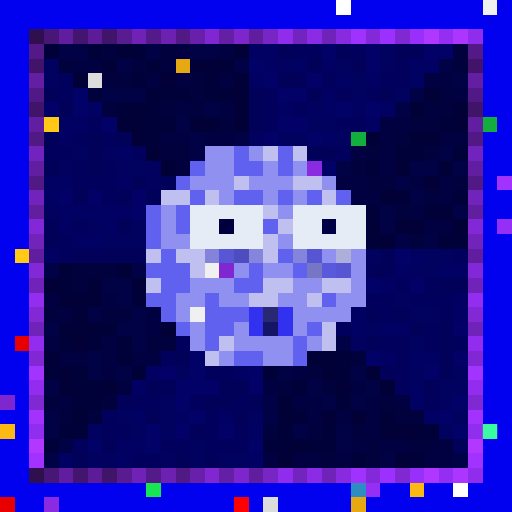
t = 0.00 s
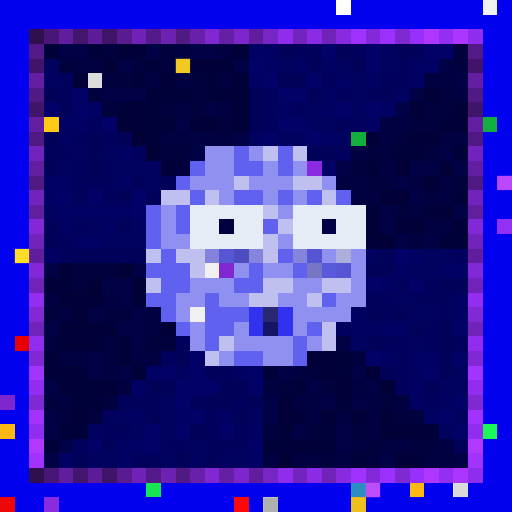
t = 0.34 s
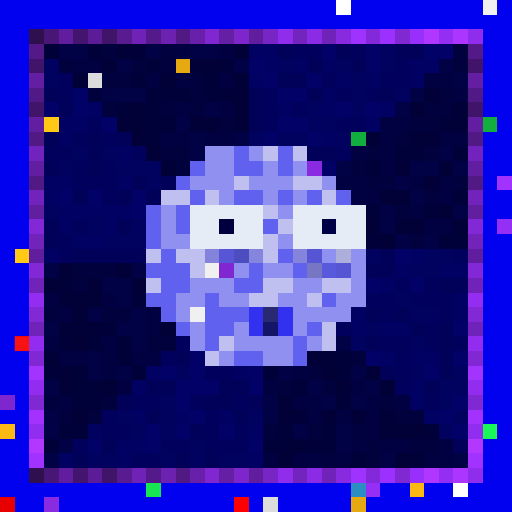
t = 0.69 s
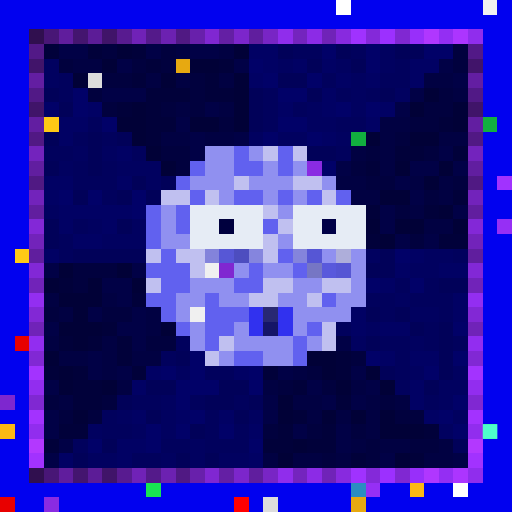
t = 1.03 s
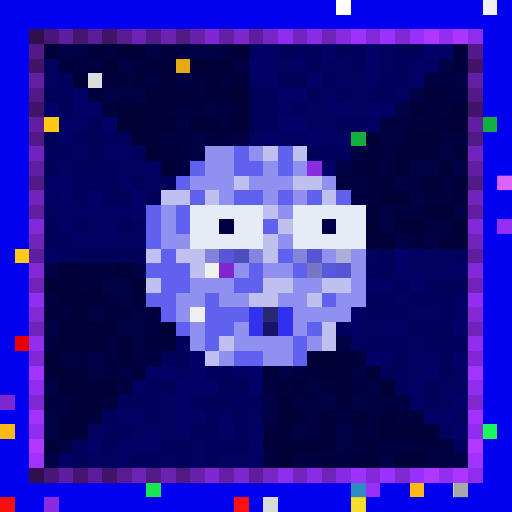
t = 1.37 s
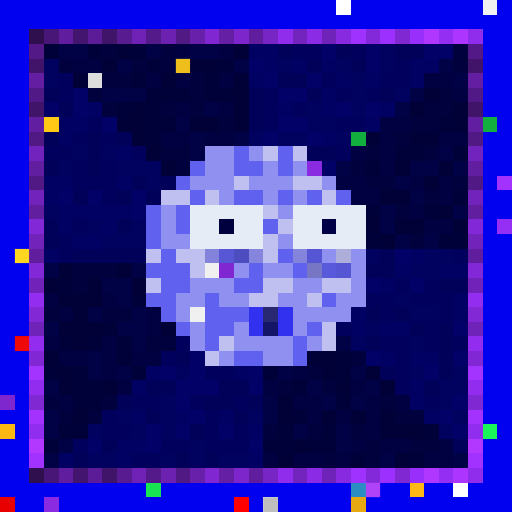
t = 1.72 s

The animated SVG that drew these frames (rendered in a browser with its animation timeline set to each time). Animation: 1 CSS @keyframes rule; one cycle of 2.06 s, repeats indefinitely.

<svg viewBox="0 0 35 35" shape-rendering="crispEdges" xmlns="http://www.w3.org/2000/svg"><style>@keyframes pop{0%,100%{opacity:0}18%{opacity:1}36%{opacity:0}}.a00{animation:pop 1.1s linear 0.00s infinite}.a01{animation:pop 1.1s linear -0.14s infinite}.a02{animation:pop 1.1s linear -0.28s infinite}.a03{animation:pop 1.1s linear -0.41s infinite}.a04{animation:pop 1.1s linear -0.55s infinite}.a05{animation:pop 1.1s linear -0.69s infinite}.a06{animation:pop 1.1s linear -0.83s infinite}.a07{animation:pop 1.1s linear -0.96s infinite}</style><rect width="35" height="35" fill="#0101ef"/><path fill="#ffffff" d="M23 0h1v1H23zM31 33h1v1H31z"/><path fill="#f0f0f0" d="M33 0h1v1H33zM14 18h1v1H14zM13 21h1v1H13z"/><path fill="#300f4f" d="M2 2h1v1H2zM2 32h1v1H2z"/><path fill="#481676" d="M3 2h1v1H3zM3 32h1v1H3z"/><path fill="#601d9d" d="M4 2h1v1H4zM4 32h1v1H4z"/><path fill="#44156f" d="M5 2h1v1H5zM5 32h1v1H5z"/><path fill="#5c1c97" d="M6 2h1v1H6zM6 32h1v1H6z"/><path fill="#401469" d="M7 2h1v1H7zM2 7h1v1H2zM32 7h1v1H32zM7 32h1v1H7z"/><path fill="#581b90" d="M8 2h1v1H8zM8 32h1v1H8z"/><path fill="#7022b7" d="M9 2h1v1H9zM9 32h1v1H9z"/><path fill="#541a8a" d="M10 2h1v1H10zM10 32h1v1H10z"/><path fill="#6c21b1" d="M11 2h1v1H11zM11 32h1v1H11z"/><path fill="#501983" d="M12 2h1v1H12zM2 12h1v1H2zM32 12h1v1H32zM12 32h1v1H12z"/><path fill="#6820ab" d="M13 2h1v1H13zM13 32h1v1H13z"/><path fill="#8027d2" d="M14 2h1v1H14zM14 32h1v1H14z"/><path fill="#641fa4" d="M15 2h1v1H15zM15 32h1v1H15z"/><path fill="#7c26cb" d="M16 2h1v1H16zM16 32h1v1H16z"/><path fill="#601e9e" d="M17 2h1v1H17zM2 17h1v1H2zM32 17h1v1H32zM17 32h1v1H17z"/><path fill="#7825c5" d="M18 2h1v1H18zM18 32h1v1H18z"/><path fill="#902dec" d="M19 2h1v1H19zM19 32h1v1H19z"/><path fill="#7424be" d="M20 2h1v1H20zM20 32h1v1H20z"/><path fill="#8c2be6" d="M21 2h1v1H21zM21 32h1v1H21z"/><path fill="#7023b8" d="M22 2h1v1H22zM2 22h1v1H2zM32 22h1v1H32zM22 32h1v1H22z"/><path fill="#882adf" d="M23 2h1v1H23zM23 32h1v1H23z"/><path fill="#a032ff" d="M24 2h1v1H24zM24 32h1v1H24z"/><path fill="#8429d9" d="M25 2h1v1H25zM25 32h1v1H25z"/><path fill="#9c30ff" d="M26 2h1v1H26zM26 32h1v1H26z"/><path fill="#8028d2" d="M27 2h1v1H27zM2 27h1v1H2zM32 27h1v1H32zM27 32h1v1H27z"/><path fill="#982ffa" d="M28 2h1v1H28zM28 32h1v1H28z"/><path fill="#b037ff" d="M29 2h1v1H29zM29 32h1v1H29z"/><path fill="#942ef3" d="M30 2h1v1H30zM30 32h1v1H30z"/><path fill="#ac35ff" d="M31 2h1v1H31zM31 32h1v1H31z"/><path fill="#902ded" d="M32 2h1v1H32zM32 32h1v1H32z"/><path fill="#521987" d="M2 3h1v1H2zM32 3h1v1H32z"/><path fill="#01013a" d="M3 3h1v1H3zM6 3h1v1H6zM9 3h1v1H9zM10 4h1v1H10zM15 4h1v1H15zM9 5h1v1H9zM14 5h1v1H14zM10 6h3v1H10zM14 6h2v1H14zM8 7h1v1H8zM10 7h1v1H10zM10 8h2v1H10zM30 8h1v1H30zM10 9h1v1H10zM27 10h2v1H27zM31 10h1v1H31zM25 11h1v1H25zM31 13h1v1H31zM25 14h1v1H25zM29 14h1v1H29zM25 16h1v1H25zM30 16h2v1H30zM4 19h1v1H4zM9 20h1v1H9zM7 22h1v1H7zM4 23h1v1H4zM6 23h1v1H6zM8 23h1v1H8zM8 24h1v1H8zM23 24h1v1H23zM3 25h1v1H3zM5 25h1v1H5zM9 25h1v1H9zM18 25h1v1H18zM23 25h1v1H23zM5 26h2v1H5zM20 26h1v1H20zM5 27h2v1H5zM23 27h1v1H23zM20 28h1v1H20zM4 29h2v1H4zM19 29h1v1H19zM22 29h1v1H22zM29 29h1v1H29zM3 30h1v1H3zM18 30h2v1H18zM21 30h2v1H21zM24 31h1v1H24zM28 31h1v1H28z"/><path fill="#010146" d="M4 3h2v1H4zM10 3h1v1H10zM13 3h2v1H13zM8 4h1v1H8zM16 4h1v1H16zM30 4h1v1H30zM31 5h1v1H31zM7 6h3v1H7zM28 6h1v1H28zM14 7h1v1H14zM27 7h1v1H27zM12 8h1v1H12zM13 9h1v1H13zM16 9h1v1H16zM13 10h1v1H13zM30 10h1v1H30zM23 11h1v1H23zM28 11h2v1H28zM31 11h1v1H31zM27 12h1v1H27zM28 13h1v1H28zM26 14h1v1H26zM31 14h1v1H31zM26 15h1v1H26zM27 16h1v1H27zM29 16h1v1H29zM3 18h1v1H3zM9 18h1v1H9zM7 19h2v1H7zM8 20h1v1H8zM6 21h1v1H6zM9 21h1v1H9zM3 22h1v1H3zM8 22h2v1H8zM9 23h1v1H9zM23 23h1v1H23zM6 24h1v1H6zM6 25h1v1H6zM8 25h1v1H8zM19 25h1v1H19zM24 25h1v1H24zM3 26h1v1H3zM21 26h1v1H21zM25 26h1v1H25zM18 27h1v1H18zM22 27h1v1H22zM24 27h1v1H24zM3 28h1v1H3zM18 28h1v1H18zM3 29h1v1H3zM20 29h1v1H20zM23 29h1v1H23zM4 30h1v1H4zM23 30h1v1H23zM3 31h1v1H3zM26 31h1v1H26zM31 31h1v1H31z"/><path fill="#01013e" d="M7 3h1v1H7zM11 3h1v1H11zM31 3h1v1H31zM4 4h1v1H4zM9 4h1v1H9zM11 4h1v1H11zM31 4h1v1H31zM7 5h2v1H7zM13 5h1v1H13zM6 6h1v1H6zM13 6h1v1H13zM30 6h1v1H30zM7 7h1v1H7zM11 7h1v1H11zM13 7h1v1H13zM29 7h2v1H29zM15 8h1v1H15zM28 8h2v1H28zM27 9h1v1H27zM11 10h2v1H11zM25 10h1v1H25zM29 10h1v1H29zM12 11h1v1H12zM24 11h1v1H24zM25 12h2v1H25zM31 12h1v1H31zM29 13h1v1H29zM27 14h1v1H27zM28 16h1v1H28zM5 18h3v1H5zM5 19h1v1H5zM3 21h1v1H3zM7 21h2v1H7zM10 23h2v1H10zM24 24h1v1H24zM21 25h1v1H21zM19 26h1v1H19zM22 26h1v1H22zM3 27h1v1H3zM7 27h1v1H7zM26 27h1v1H26zM4 28h1v1H4zM6 28h1v1H6zM27 28h2v1H27zM18 29h1v1H18zM21 29h1v1H21zM24 29h1v1H24zM25 30h1v1H25zM28 30h2v1H28zM22 31h1v1H22zM25 31h1v1H25z"/><path fill="#010137" d="M8 3h1v1H8zM16 3h1v1H16zM7 4h1v1H7zM13 4h2v1H13zM5 5h1v1H5zM11 5h1v1H11zM16 5h1v1H16zM16 6h1v1H16zM29 6h1v1H29zM9 7h1v1H9zM16 7h1v1H16zM28 7h1v1H28zM31 7h1v1H31zM8 8h2v1H8zM13 8h2v1H13zM16 8h1v1H16zM31 8h1v1H31zM9 9h1v1H9zM25 9h1v1H25zM28 9h2v1H28zM10 10h1v1H10zM11 11h1v1H11zM27 11h1v1H27zM30 11h1v1H30zM29 12h1v1H29zM26 13h2v1H26zM30 14h1v1H30zM25 15h1v1H25zM27 15h2v1H27zM31 15h1v1H31zM26 16h1v1H26zM4 18h1v1H4zM8 18h1v1H8zM3 19h1v1H3zM6 19h1v1H6zM9 19h1v1H9zM4 20h3v1H4zM5 21h1v1H5zM4 22h3v1H4zM11 22h1v1H11zM5 23h1v1H5zM3 24h1v1H3zM21 24h2v1H21zM4 25h1v1H4zM22 25h1v1H22zM25 25h1v1H25zM4 26h1v1H4zM7 26h1v1H7zM23 26h1v1H23zM26 26h1v1H26zM19 27h1v1H19zM5 28h1v1H5zM19 28h1v1H19zM22 28h1v1H22zM24 28h1v1H24zM26 28h1v1H26zM26 29h3v1H26zM20 30h1v1H20zM19 31h1v1H19zM27 31h1v1H27z"/><path fill="#010142" d="M12 3h1v1H12zM15 3h1v1H15zM5 4h2v1H5zM10 5h1v1H10zM12 5h1v1H12zM15 5h1v1H15zM29 5h2v1H29zM31 6h1v1H31zM12 7h1v1H12zM15 7h1v1H15zM26 8h2v1H26zM11 9h2v1H11zM14 9h2v1H14zM26 9h1v1H26zM30 9h2v1H30zM24 10h1v1H24zM26 10h1v1H26zM26 11h1v1H26zM23 12h2v1H23zM28 12h1v1H28zM30 12h1v1H30zM24 13h2v1H24zM30 13h1v1H30zM28 14h1v1H28zM29 15h2v1H29zM3 20h1v1H3zM7 20h1v1H7zM4 21h1v1H4zM10 21h1v1H10zM10 22h1v1H10zM3 23h1v1H3zM7 23h1v1H7zM4 24h2v1H4zM7 24h1v1H7zM9 24h2v1H9zM7 25h1v1H7zM20 25h1v1H20zM8 26h1v1H8zM18 26h1v1H18zM24 26h1v1H24zM4 27h1v1H4zM20 27h2v1H20zM25 27h1v1H25zM27 27h1v1H27zM21 28h1v1H21zM23 28h1v1H23zM25 28h1v1H25zM25 29h1v1H25zM24 30h1v1H24zM26 30h2v1H26zM30 30h1v1H30zM18 31h1v1H18zM20 31h2v1H20zM23 31h1v1H23zM29 31h2v1H29z"/><path fill="#010164" d="M17 3h2v1H17zM18 4h1v1H18zM20 4h1v1H20zM22 4h1v1H22zM28 4h2v1H28zM17 5h1v1H17zM23 5h1v1H23zM25 5h1v1H25zM28 5h1v1H28zM22 6h1v1H22zM6 7h1v1H6zM19 7h1v1H19zM22 7h1v1H22zM26 7h1v1H26zM4 8h2v1H4zM25 8h1v1H25zM4 9h1v1H4zM22 9h1v1H22zM8 10h1v1H8zM3 12h2v1H3zM8 12h1v1H8zM3 13h1v1H3zM4 14h5v1H4zM4 15h1v1H4zM7 15h1v1H7zM5 16h2v1H5zM3 17h1v1H3zM28 17h1v1H28zM27 18h1v1H27zM30 18h2v1H30zM26 19h1v1H26zM31 20h1v1H31zM24 21h1v1H24zM31 21h1v1H31zM24 22h1v1H24zM26 22h2v1H26zM26 24h1v1H26zM28 24h2v1H28zM10 25h1v1H10zM16 25h1v1H16zM9 26h1v1H9zM28 26h1v1H28zM28 27h1v1H28zM9 28h1v1H9zM12 28h1v1H12zM15 28h1v1H15zM29 28h1v1H29zM17 29h1v1H17zM8 30h2v1H8zM4 31h1v1H4zM8 31h1v1H8zM17 31h1v1H17z"/><path fill="#010159" d="M19 3h1v1H19zM23 3h1v1H23zM27 3h2v1H27zM21 4h1v1H21zM24 4h1v1H24zM19 5h2v1H19zM3 6h1v1H3zM17 6h1v1H17zM21 6h1v1H21zM26 6h1v1H26zM4 7h1v1H4zM17 7h1v1H17zM17 8h1v1H17zM3 9h1v1H3zM6 9h1v1H6zM8 9h1v1H8zM6 10h1v1H6zM21 10h2v1H21zM3 11h1v1H3zM6 11h1v1H6zM9 12h1v1H9zM11 12h1v1H11zM5 13h1v1H5zM8 13h1v1H8zM10 13h1v1H10zM3 15h1v1H3zM8 15h1v1H8zM3 16h1v1H3zM5 17h5v1H5zM26 17h1v1H26zM25 18h2v1H25zM30 19h2v1H30zM25 21h1v1H25zM27 21h1v1H27zM28 22h1v1H28zM30 22h1v1H30zM25 23h1v1H25zM30 23h1v1H30zM12 24h1v1H12zM30 24h1v1H30zM26 25h1v1H26zM30 25h1v1H30zM10 26h2v1H10zM15 26h2v1H15zM29 26h1v1H29zM8 27h1v1H8zM14 27h2v1H14zM17 27h1v1H17zM10 28h1v1H10zM16 28h1v1H16zM13 29h1v1H13zM7 30h1v1H7zM31 30h1v1H31zM5 31h1v1H5zM12 31h1v1H12zM14 31h1v1H14z"/><path fill="#01015d" d="M20 3h2v1H20zM24 3h1v1H24zM27 4h1v1H27zM4 5h1v1H4zM22 5h1v1H22zM26 5h2v1H26zM4 6h1v1H4zM18 6h1v1H18zM23 6h1v1H23zM25 6h1v1H25zM18 7h1v1H18zM20 7h1v1H20zM6 8h1v1H6zM18 8h1v1H18zM23 8h2v1H23zM5 9h1v1H5zM7 9h1v1H7zM3 10h2v1H3zM9 10h1v1H9zM23 10h1v1H23zM5 11h1v1H5zM7 11h1v1H7zM5 12h3v1H5zM7 13h1v1H7zM5 15h1v1H5zM4 16h1v1H4zM4 17h1v1H4zM31 17h1v1H31zM27 19h1v1H27zM29 19h1v1H29zM25 20h2v1H25zM28 20h3v1H28zM26 21h1v1H26zM30 21h1v1H30zM23 22h1v1H23zM29 22h1v1H29zM12 23h1v1H12zM26 23h2v1H26zM29 23h1v1H29zM31 23h1v1H31zM11 24h1v1H11zM27 24h1v1H27zM14 25h2v1H14zM27 25h1v1H27zM27 26h1v1H27zM9 27h2v1H9zM13 27h1v1H13zM16 27h1v1H16zM29 27h1v1H29zM7 28h1v1H7zM14 28h1v1H14zM7 29h2v1H7zM14 29h1v1H14zM16 29h1v1H16zM5 30h1v1H5zM11 30h2v1H11zM14 30h3v1H14zM9 31h2v1H9z"/><path fill="#010168" d="M22 3h1v1H22zM25 3h1v1H25zM29 3h2v1H29zM17 4h1v1H17zM25 4h1v1H25zM18 5h1v1H18zM21 5h1v1H21zM5 6h1v1H5zM19 6h2v1H19zM3 7h1v1H3zM5 7h1v1H5zM23 7h1v1H23zM25 7h1v1H25zM7 8h1v1H7zM19 8h2v1H19zM18 9h1v1H18zM21 9h1v1H21zM22 11h1v1H22zM4 13h1v1H4zM6 13h1v1H6zM9 13h1v1H9zM9 14h1v1H9zM27 17h1v1H27zM25 19h1v1H25zM28 19h1v1H28zM31 22h1v1H31zM13 24h1v1H13zM25 24h1v1H25zM31 24h1v1H31zM11 25h1v1H11zM13 25h1v1H13zM17 25h1v1H17zM29 25h1v1H29zM12 26h3v1H12zM17 26h1v1H17zM12 27h1v1H12zM31 27h1v1H31zM13 28h1v1H13zM30 28h1v1H30zM10 29h1v1H10zM12 29h1v1H12zM15 29h1v1H15zM31 29h1v1H31zM6 30h1v1H6zM10 30h1v1H10zM17 30h1v1H17z"/><path fill="#010160" d="M26 3h1v1H26zM3 4h1v1H3zM19 4h1v1H19zM23 4h1v1H23zM26 4h1v1H26zM3 5h1v1H3zM24 5h1v1H24zM24 6h1v1H24zM27 6h1v1H27zM21 7h1v1H21zM24 7h1v1H24zM21 8h2v1H21zM17 9h1v1H17zM19 9h2v1H19zM23 9h1v1H23zM5 10h1v1H5zM7 10h1v1H7zM4 11h1v1H4zM8 11h3v1H8zM10 12h1v1H10zM3 14h1v1H3zM6 15h1v1H6zM9 15h1v1H9zM7 16h3v1H7zM25 17h1v1H25zM29 17h2v1H29zM28 18h2v1H28zM27 20h1v1H27zM28 21h2v1H28zM25 22h1v1H25zM24 23h1v1H24zM28 23h1v1H28zM12 25h1v1H12zM28 25h1v1H28zM31 25h1v1H31zM30 26h2v1H30zM11 27h1v1H11zM30 27h1v1H30zM8 28h1v1H8zM11 28h1v1H11zM17 28h1v1H17zM31 28h1v1H31zM6 29h1v1H6zM9 29h1v1H9zM11 29h1v1H11zM30 29h1v1H30zM13 30h1v1H13zM6 31h2v1H6zM11 31h1v1H11zM13 31h1v1H13zM15 31h2v1H15z"/><path fill="#41146a" d="M2 4h1v1H2zM32 4h1v1H32z"/><path fill="#e7a911" d="M12 4h1v1H12zM24 34h1v1H24z"/><path fill="#631ea2" d="M2 5h1v1H2zM32 5h1v1H32z"/><path fill="#dcdcdc" d="M6 5h1v1H6zM18 34h1v1H18z"/><path fill="#511986" d="M2 6h1v1H2zM32 6h1v1H32z"/><path fill="#621ea1" d="M2 8h1v1H2zM32 8h1v1H32z"/><path fill="#ffc915" d="M3 8h1v1H3zM1 17h1v1H1z"/><path fill="#12af3f" d="M33 8h1v1H33zM24 9h1v1H24z"/><path fill="#511984" d="M2 9h1v1H2zM32 9h1v1H32z"/><path fill="#7323bd" d="M2 10h1v1H2zM32 10h1v1H32z"/><path fill="#9090f0" d="M14 10h2v1H14zM17 10h1v1H17zM14 11h2v1H14zM18 11h1v1H18zM20 11h1v1H20zM13 12h3v1H13zM17 12h3v1H17zM22 12h1v1H22zM15 13h1v1H15zM18 13h1v1H18zM20 13h1v1H20zM11 14h1v1H11zM19 14h1v1H19zM11 15h1v1H11zM11 16h2v1H11zM19 16h1v1H19zM22 17h1v1H22zM24 17h1v1H24zM16 18h1v1H16zM18 18h2v1H18zM24 18h1v1H24zM13 19h3v1H13zM20 19h2v1H20zM24 19h1v1H24zM12 20h2v1H12zM15 20h2v1H15zM19 20h2v1H19zM23 20h2v1H23zM12 21h1v1H12zM20 21h4v1H20zM13 22h1v1H13zM16 22h1v1H16zM20 22h1v1H20zM13 23h1v1H13zM16 23h4v1H16zM21 23h1v1H21zM15 24h1v1H15zM18 24h2v1H18z"/><path fill="#6161ef" d="M16 10h1v1H16zM19 10h1v1H19zM13 11h1v1H13zM16 11h2v1H16zM19 11h1v1H19zM12 12h1v1H12zM13 13h1v1H13zM16 13h2v1H16zM19 13h1v1H19zM21 13h1v1H21zM23 13h1v1H23zM10 14h1v1H10zM12 14h1v1H12zM10 15h1v1H10zM12 15h1v1H12zM18 15h1v1H18zM10 16h1v1H10zM11 17h1v1H11zM19 17h1v1H19zM10 18h3v1H10zM17 18h1v1H17zM20 18h1v1H20zM11 19h2v1H11zM16 19h2v1H16zM10 20h2v1H10zM14 20h1v1H14zM22 20h1v1H22zM11 21h1v1H11zM14 21h3v1H14zM12 22h1v1H12zM14 22h2v1H14zM21 22h1v1H21zM14 23h1v1H14zM20 23h1v1H20zM16 24h2v1H16zM20 24h1v1H20z"/><path fill="#c0c0f0" d="M18 10h1v1H18zM20 10h1v1H20zM16 12h1v1H16zM20 12h2v1H20zM11 13h2v1H11zM14 13h1v1H14zM22 13h1v1H22zM18 14h1v1H18zM19 15h1v1H19zM18 16h1v1H18zM10 17h1v1H10zM12 17h2v1H12zM18 17h1v1H18zM13 18h1v1H13zM10 19h1v1H10zM18 19h2v1H18zM22 19h2v1H22zM17 20h2v1H17zM21 20h1v1H21zM22 22h1v1H22zM15 23h1v1H15zM22 23h1v1H22zM14 24h1v1H14z"/><path fill="#611ea0" d="M2 11h1v1H2zM32 11h1v1H32z"/><path fill="#8a2be2" d="M21 11h1v1H21zM3 34h1v1H3z"/><path fill="#a132ff" d="M34 12h1v1H34z"/><path fill="#7223bb" d="M2 13h1v1H2zM32 13h1v1H32z"/><path fill="#611e9f" d="M2 14h1v1H2zM32 14h1v1H32z"/><path fill="#e6ecf5" d="M13 14h5v1H13zM20 14h5v1H20zM13 15h2v1H13zM16 15h2v1H16zM20 15h2v1H20zM23 15h2v1H23zM13 16h5v1H13zM20 16h5v1H20z"/><path fill="#8328d7" d="M2 15h1v1H2zM32 15h1v1H32z"/><path fill="#00003e" d="M15 15h1v1H15z"/><path fill="#000047" d="M22 15h1v1H22z"/><path fill="#962ff5" d="M34 15h1v1H34zM25 33h1v1H25z"/><path fill="#7223ba" d="M2 16h1v1H2zM32 16h1v1H32z"/><path fill="#8383db" d="M14 17h1v1H14z"/><path fill="#5757d6" d="M15 17h1v1H15z"/><path fill="#4d4dbf" d="M16 17h1v1H16z"/><path fill="#8585de" d="M17 17h1v1H17z"/><path fill="#8484dc" d="M20 17h1v1H20z"/><path fill="#5656d5" d="M21 17h1v1H21z"/><path fill="#aeaeda" d="M23 17h1v1H23z"/><path fill="#8228d6" d="M2 18h1v1H2zM32 18h1v1H32z"/><path fill="#8027d1" d="M15 18h1v1H15z"/><path fill="#7676c4" d="M21 18h1v1H21z"/><path fill="#5959dc" d="M22 18h1v1H22z"/><path fill="#5656d4" d="M23 18h1v1H23z"/><path fill="#7123b9" d="M2 19h1v1H2zM32 19h1v1H32z"/><path fill="#932ef1" d="M2 20h1v1H2zM32 20h1v1H32z"/><path fill="#8228d5" d="M2 21h1v1H2zM32 21h1v1H32z"/><path fill="#3131ef" d="M17 21h1v1H17zM19 21h1v1H19zM17 22h1v1H17zM19 22h1v1H19z"/><path fill="#282873" d="M18 21h1v1H18z"/><path fill="#151567" d="M18 22h1v1H18z"/><path fill="#e80000" d="M1 23h1v1H1zM0 34h1v1H0z"/><path fill="#922df0" d="M2 23h1v1H2zM32 23h1v1H32z"/><path fill="#8128d4" d="M2 24h1v1H2zM32 24h1v1H32z"/><path fill="#a333ff" d="M2 25h1v1H2zM32 25h1v1H32z"/><path fill="#922def" d="M2 26h1v1H2zM32 26h1v1H32z"/><path fill="#7e27cf" d="M0 27h1v1H0z"/><path fill="#a332ff" d="M2 28h1v1H2zM32 28h1v1H32z"/><path fill="#fcb913" d="M0 29h1v1H0zM28 33h1v1H28z"/><path fill="#912dee" d="M2 29h1v1H2zM32 29h1v1H32z"/><path fill="#1af759" d="M33 29h1v1H33z"/><path fill="#b338ff" d="M2 30h1v1H2zM32 30h1v1H32z"/><path fill="#a232ff" d="M2 31h1v1H2zM32 31h1v1H32z"/><path fill="#18e552" d="M10 33h1v1H10z"/><path fill="#2b8dc1" d="M24 33h1v1H24z"/><path fill="#ff0000" d="M16 34h1v1H16z"/><g fill="#ffff3f"><rect x="12" y="4" width="1" height="1" class="a06"/><rect x="24" y="34" width="1" height="1" class="a00"/></g><rect x="34" y="12" width="1" height="1" fill="#ff83ff" class="a00"/><rect x="1" y="17" width="1" height="1" fill="#ffff47" class="a06"/><g fill="#ff1b1b"><rect x="1" y="23" width="1" height="1" class="a04"/><rect x="0" y="34" width="1" height="1" class="a00"/><rect x="16" y="34" width="1" height="1" class="a00"/></g><rect x="33" y="29" width="1" height="1" fill="#51ffd4" class="a02"/><rect x="25" y="33" width="1" height="1" fill="#ff7dff" class="a06"/><rect x="31" y="33" width="1" height="1" fill="#737373" class="a00"/><rect x="18" y="34" width="1" height="1" fill="#636363" class="a06"/></svg>
